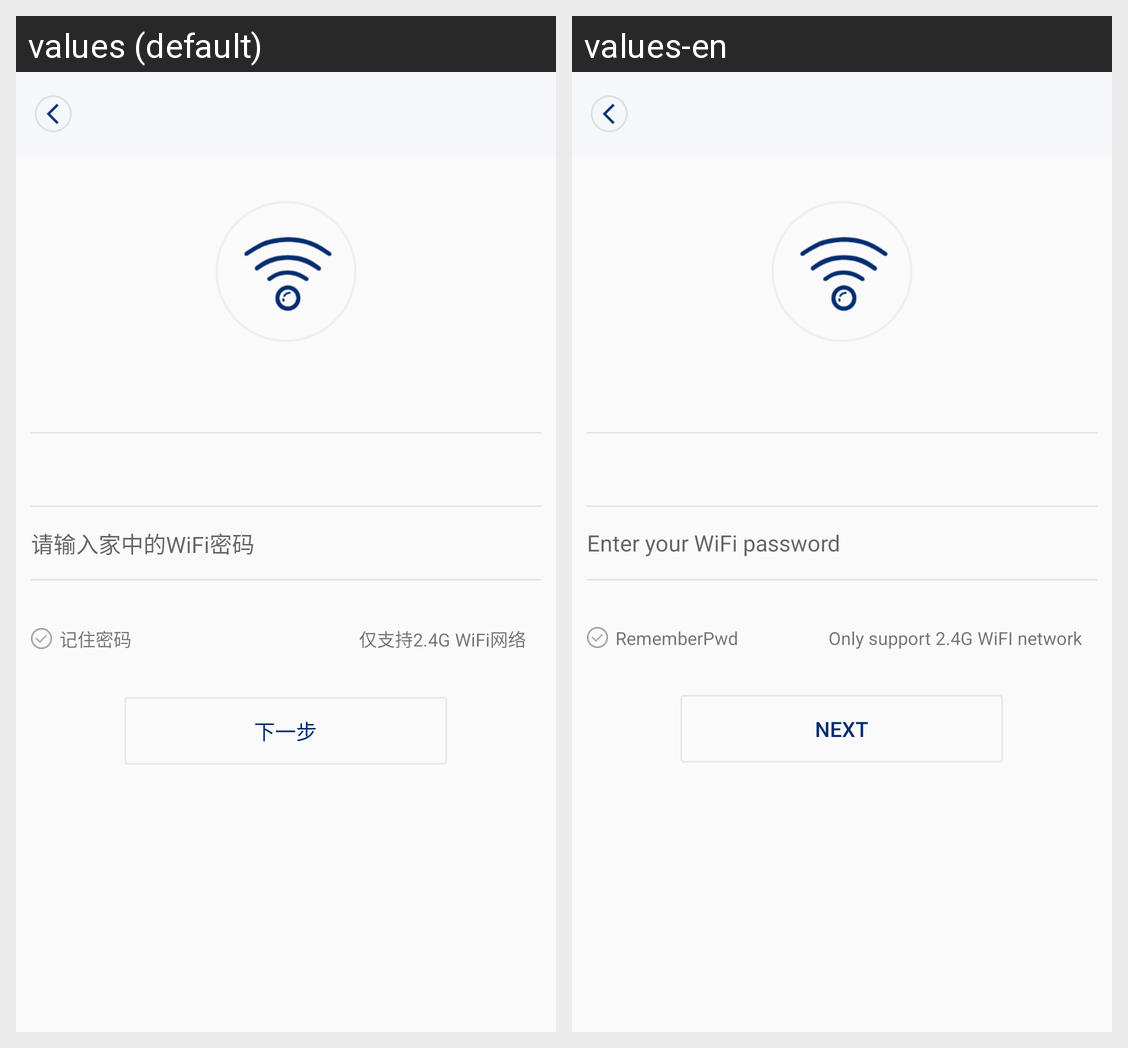

For this localized Android screen grid, give each drawn string resource with its value in every locale shown.
Android screen res/layout/activity_hiflying_sniffer_smart_linker.xml rendered under 2 locales, left to right: values (default), values-en. Device: Nexus 5 (rendered at 1080×1920; each locale shown at half size, 540×960, under a caption strip naming it); theme AppTheme.
Strings drawn on this screen, with the default value and each locale's value (text and hints the layout hard-codes, and strings that could not be matched under every locale, appear in the picture but are not listed):

qingshurujiazhong
  values: 请输入家中的WiFi密码
  values-en: Enter your WiFi password

rememberPwd
  values: 记住密码
  values-en: RememberPwd

jinzhichi
  values: 仅支持2.4G WiFi网络
  values-en: Only support 2.4G WiFI network

nextStep
  values: 下一步
  values-en: Next
